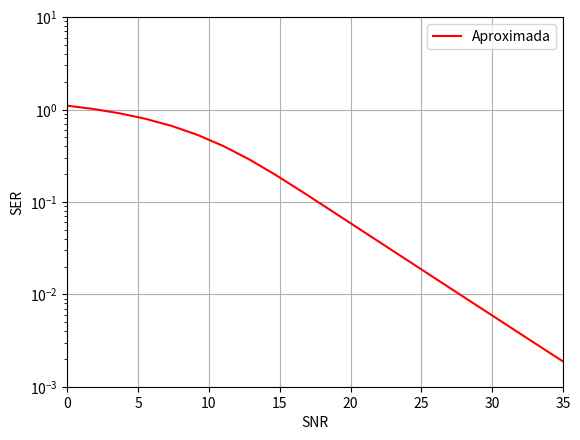

The matplotlib source for this figure:
 
import numpy as np     
import matplotlib.pyplot as plt 
from scipy import special as sp
from scipy.stats import uniform

def qfunc(x):
    return 0.5-0.5*sp.erf(x/np.sqrt(2))


def function_SER(SNR_dB, M, B):
    size=1000000
    SNR=10**(SNR_dB/10)
    mi=(4*(np.sqrt(M)-1))/(np.sqrt(M))
    sita=3/(M-1)  
    
    x= uniform.rvs( -B ,2*B, size).reshape(size,1)
    y= uniform.rvs( -B, 2*B, size).reshape(size,1)
    Sv1=x+1j*y 
    r=np.abs(Sv1)             #Calcula o modulo  
    pe_num=[]
    for i in SNR:
        pe=mi*qfunc(np.sqrt(sita*(r**2)*i)) 
        pe_num1=np.mean(pe) 
        pe_num=np.append(pe_num,pe_num1)  
    return  pe_num

SNR_dB=np.linspace(0, 35, 20)
pe=function_SER(SNR_dB, 16, 1)
#print(pe) 

plt.semilogy(SNR_dB, pe, 'r', label='Aproximada' ) 
#plt.semilogy(SNR_dB, pe[1], '*', label='Simulada' ) 
  
plt.xlabel('SNR')
plt.ylabel('SER') 
plt.legend()
plt.axis([0, 35, 0.001, 10])
plt.grid(True)
plt.show() 